The GitHub repository hm24csb1a20/Quantum_Inpired_PSO_Classifcation contains a labelled image folder "Quantum_Inpired_PSO_Classifcation" with 4 categories: fog non-smoke, fog smoke, non-smoke, smoke. Examples follow, each with its label.

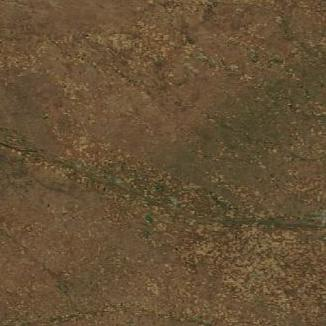
Label: non-smoke

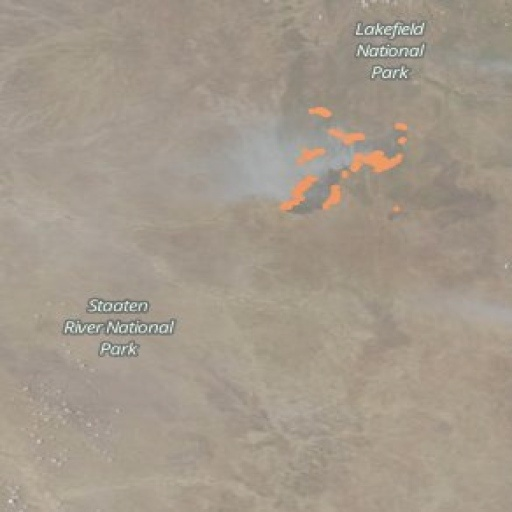
Label: fog smoke

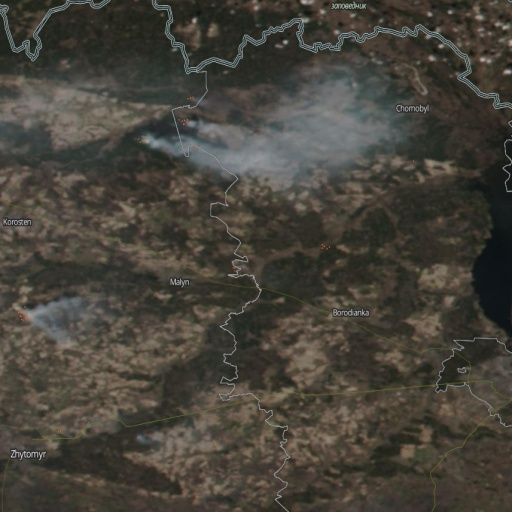
Label: smoke

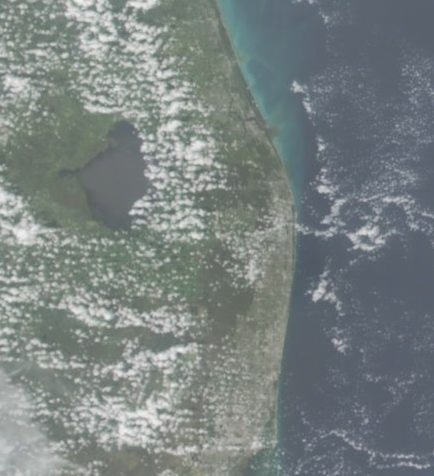
Label: fog non-smoke

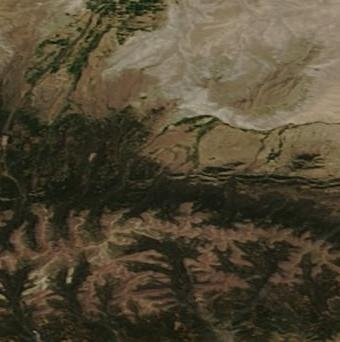
Label: non-smoke

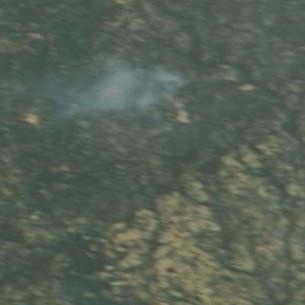
Label: fog smoke
